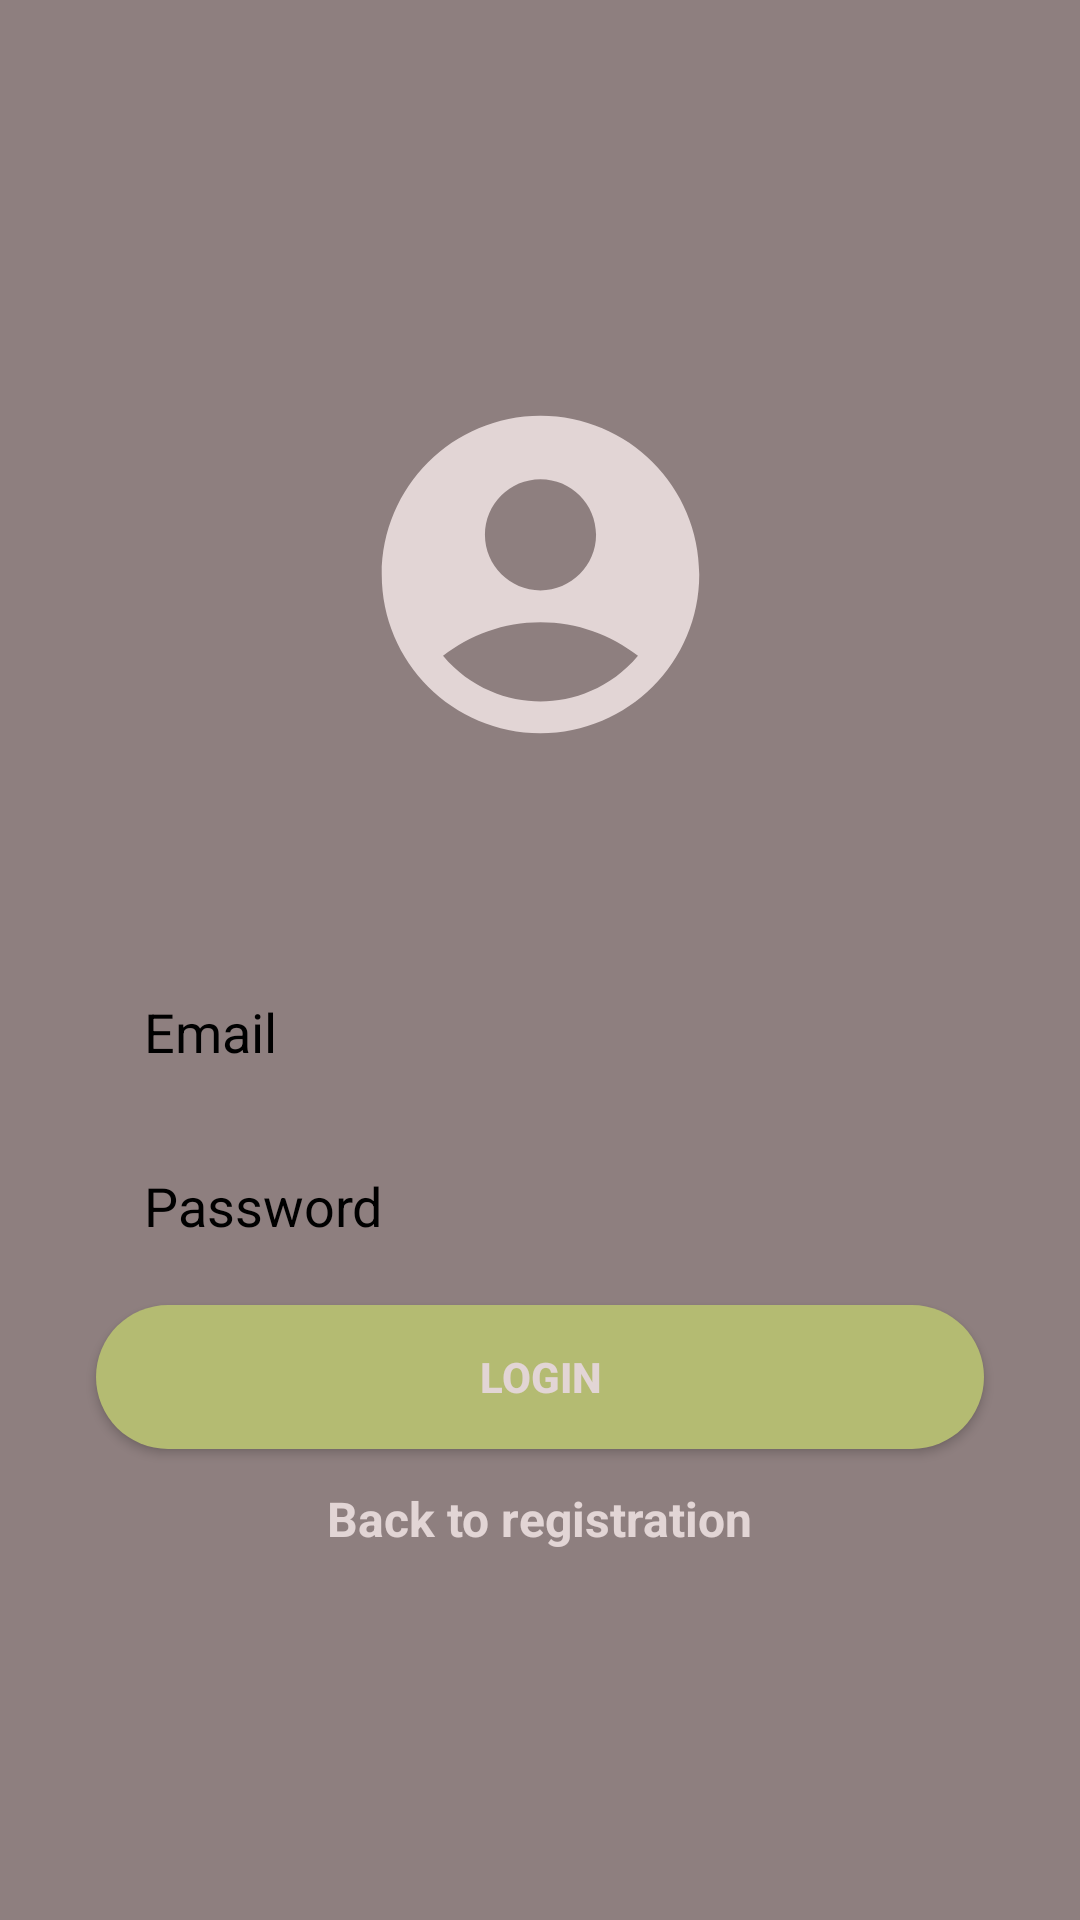

Produce the Android XML layout that renders to this screen, including the resource entries it uses.
<!-- AndroidManifest.xml: application theme Theme.Messagram -->
<!-- res/layout/login_activity.xml -->
<?xml version="1.0" encoding="utf-8"?>
<androidx.constraintlayout.widget.ConstraintLayout xmlns:android="http://schemas.android.com/apk/res/android"
    xmlns:app="http://schemas.android.com/apk/res-auto"
    xmlns:tools="http://schemas.android.com/tools"
    android:layout_width="match_parent"
    android:layout_height="match_parent"
    android:background="@color/teal_700">

    <ImageView
        android:id="@+id/imageView2"
        android:layout_width="151dp"
        android:layout_height="127dp"

        android:layout_marginTop="128dp"
        app:layout_constraintEnd_toEndOf="parent"
        app:layout_constraintStart_toStartOf="parent"
        app:layout_constraintTop_toTopOf="parent"
        app:srcCompat="@drawable/account_login" />

    <EditText
        android:id="@+id/password_login"
        android:layout_width="0dp"
        android:layout_height="50dp"
        android:layout_marginTop="8dp"
        android:background="@drawable/rounded_edittext_register_login"
        android:ems="10"
        android:hint="Password"
        android:inputType="textPassword"
        android:paddingLeft="16dp"
        android:textColor="@color/black"
        android:textColorHint="@color/black"
        app:layout_constraintEnd_toEndOf="@+id/email_login"
        app:layout_constraintHorizontal_bias="0.0"
        app:layout_constraintStart_toStartOf="@+id/email_login"
        app:layout_constraintTop_toBottomOf="@+id/email_login" />

    <Button
        android:id="@+id/button_login"
        android:layout_width="0dp"
        android:layout_height="wrap_content"
        android:layout_marginTop="8dp"
        android:background="@drawable/rounded_button_login_register"
        android:text="LOGIN"
        android:textColor="@color/white"
        android:textStyle="bold"
        app:layout_constraintEnd_toEndOf="@+id/password_login"
        app:layout_constraintHorizontal_bias="0.0"
        app:layout_constraintStart_toStartOf="@+id/password_login"
        app:layout_constraintTop_toBottomOf="@+id/password_login" />

    <TextView
        android:id="@+id/back_login"
        android:layout_width="wrap_content"
        android:layout_height="50dp"
        android:layout_marginTop="8dp"
        android:text="Back to registration"
        android:textColor="@color/white"
        android:textSize="16sp"
        android:textStyle="bold"
        app:layout_constraintBottom_toBottomOf="parent"
        app:layout_constraintEnd_toEndOf="@+id/button_login"
        app:layout_constraintStart_toStartOf="@+id/button_login"
        app:layout_constraintTop_toBottomOf="@+id/button_login"
        app:layout_constraintVertical_bias="0.045" />

    <EditText
        android:id="@+id/email_login"
        android:layout_width="0dp"
        android:layout_height="50dp"
        android:layout_marginStart="32dp"
        android:layout_marginTop="64dp"
        android:layout_marginEnd="32dp"
        android:background="@drawable/rounded_edittext_register_login"
        android:ems="10"
        android:hint="Email"
        android:inputType="textEmailAddress"
        android:paddingLeft="16dp"
        android:textColor="@color/black"
        android:textColorHint="@color/black"
        app:layout_constraintEnd_toEndOf="parent"
        app:layout_constraintHorizontal_bias="0.0"
        app:layout_constraintStart_toStartOf="parent"
        app:layout_constraintTop_toBottomOf="@+id/imageView2" />

</androidx.constraintlayout.widget.ConstraintLayout>
<!-- resources referenced by this layout -->
<resources>
  <color name="black">#FF000000</color>
  <color name="teal_700">#8e7f7f</color>
  <color name="white">#e2d5d5</color>
  <!-- drawable account_login (drawable) -->
  <vector android:height="24dp" android:tint="#e2d5d5"
      android:viewportHeight="24" android:viewportWidth="24"
      android:width="24dp" xmlns:android="http://schemas.android.com/apk/res/android">
      <path android:fillColor="@android:color/white" android:pathData="M12,2C6.48,2 2,6.48 2,12s4.48,10 10,10s10,-4.48 10,-10S17.52,2 12,2zM12,6c1.93,0 3.5,1.57 3.5,3.5S13.93,13 12,13s-3.5,-1.57 -3.5,-3.5S10.07,6 12,6zM12,20c-2.03,0 -4.43,-0.82 -6.14,-2.88C7.55,15.8 9.68,15 12,15s4.45,0.8 6.14,2.12C16.43,19.18 14.03,20 12,20z"/>
  </vector>
  <!-- drawable rounded_button_login_register (drawable) -->
  <?xml version="1.0" encoding="utf-8"?>
  <shape xmlns:android="http://schemas.android.com/apk/res/android">
  <solid android:color="@color/Gimblet"/>
      <corners android:radius="25dp"/>
  </shape>
  <style name="Theme.Messagram" parent="Theme.MaterialComponents.DayNight.DarkActionBar">
          
          <item name="colorPrimary">@color/purple_500</item>
          <item name="colorPrimaryVariant">@color/purple_700</item>
          <item name="colorOnPrimary">@color/white</item>
          
          <item name="colorSecondary">@color/teal_200</item>
          <item name="colorSecondaryVariant">@color/teal_700</item>
          <item name="colorOnSecondary">@color/black</item>
          
          <item name="android:statusBarColor">?attr/colorPrimaryVariant</item>
          
      </style>
  <color name="Gimblet">#b4bb72</color>
  <color name="purple_500">#865858</color>
  <color name="purple_700">#865858</color>
  <color name="teal_200">#FF03DAC5</color>
</resources>
